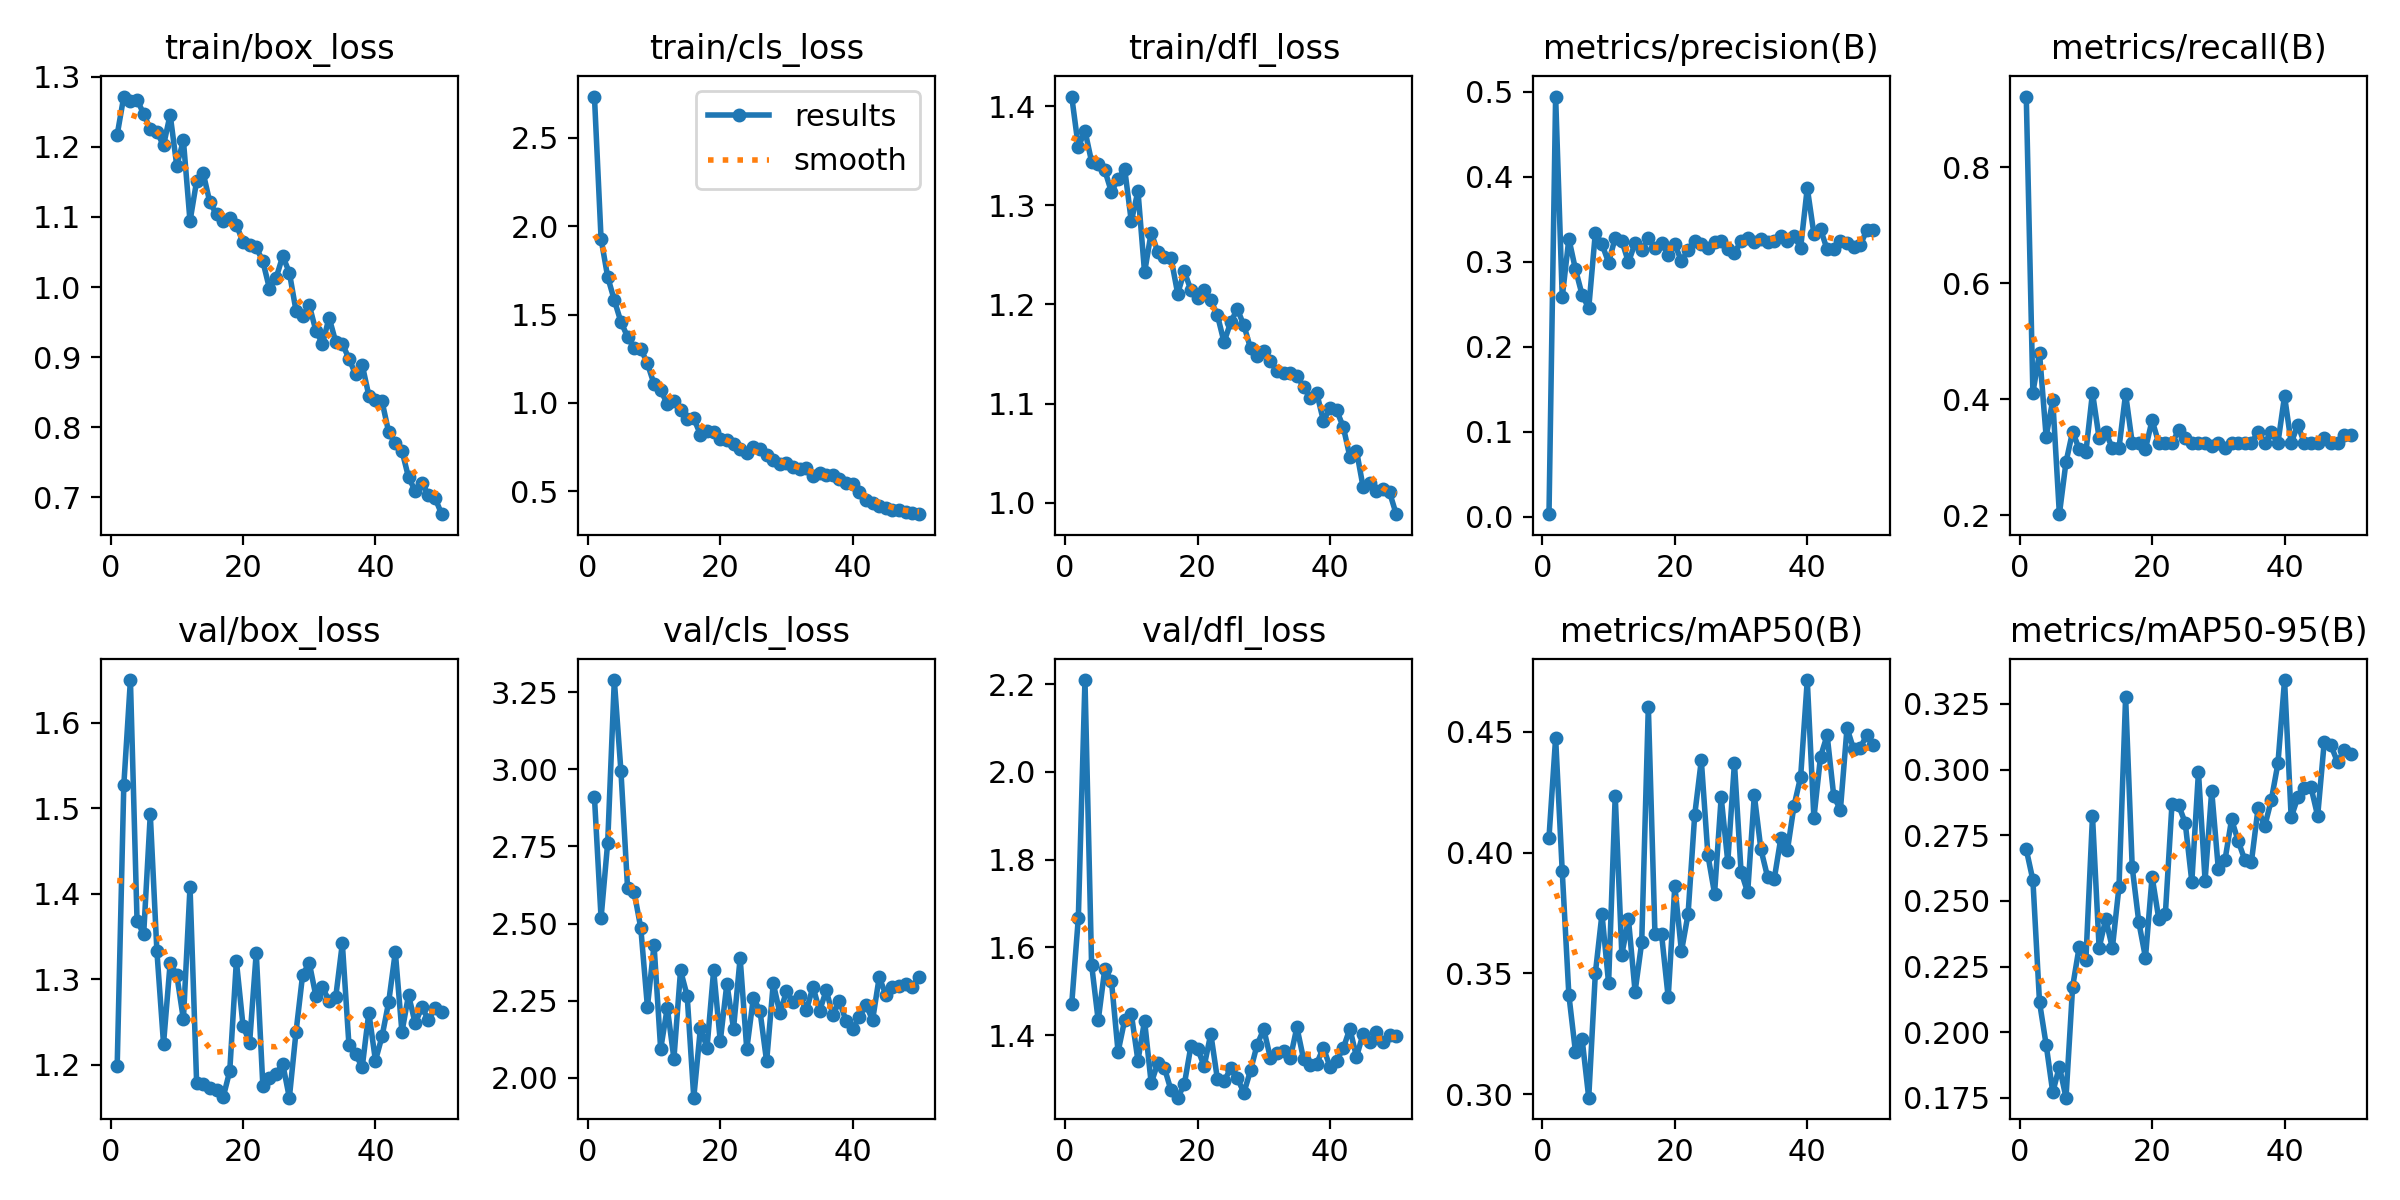

Data behind this chart, as committed beside it:
epoch, time, train/box_loss, train/cls_loss, train/dfl_loss, metrics/precision(B), metrics/recall(B), metrics/mAP50(B), metrics/mAP50-95(B), val/box_loss, val/cls_loss, val/dfl_loss, lr/pg0, lr/pg1, lr/pg2
1, 14.43, 1.217, 2.734, 1.41, 0.00327, 0.9216, 0.4063, 0.2696, 1.198, 2.909, 1.471, 0.000443, 0.000443, 0.000443
2, 24.58, 1.272, 1.928, 1.359, 0.4945, 0.4112, 0.4475, 0.2579, 1.526, 2.518, 1.668, 0.0008824, 0.0008824, 0.0008824
3, 35.16, 1.266, 1.713, 1.375, 0.2585, 0.4798, 0.3923, 0.2114, 1.65, 2.762, 2.209, 0.001304, 0.001304, 0.001304
4, 46.25, 1.267, 1.582, 1.344, 0.3273, 0.3354, 0.3411, 0.1953, 1.369, 3.289, 1.561, 0.001344, 0.001344, 0.001344
5, 57.41, 1.247, 1.458, 1.341, 0.2911, 0.3983, 0.3175, 0.1771, 1.352, 2.994, 1.433, 0.001316, 0.001316, 0.001316
6, 66.73, 1.225, 1.374, 1.335, 0.2613, 0.2018, 0.3229, 0.1869, 1.493, 2.616, 1.551, 0.001288, 0.001288, 0.001288
7, 77.96, 1.221, 1.31, 1.313, 0.2456, 0.2915, 0.2986, 0.1751, 1.333, 2.601, 1.523, 0.001259, 0.001259, 0.001259
8, 89.23, 1.202, 1.308, 1.327, 0.3344, 0.3442, 0.3501, 0.2173, 1.224, 2.485, 1.362, 0.001231, 0.001231, 0.001231
9, 100.1, 1.246, 1.223, 1.336, 0.3208, 0.3134, 0.3746, 0.2326, 1.319, 2.23, 1.434, 0.001203, 0.001203, 0.001203
10, 110, 1.173, 1.107, 1.284, 0.2993, 0.3083, 0.346, 0.2275, 1.305, 2.43, 1.448, 0.001174, 0.001174, 0.001174
11, 121, 1.209, 1.074, 1.314, 0.3283, 0.4112, 0.4236, 0.2822, 1.253, 2.093, 1.341, 0.001146, 0.001146, 0.001146
12, 132.2, 1.094, 0.9928, 1.232, 0.3248, 0.3329, 0.3578, 0.2321, 1.408, 2.227, 1.433, 0.001118, 0.001118, 0.001118
13, 142.4, 1.151, 1.011, 1.273, 0.2995, 0.3427, 0.3724, 0.2431, 1.179, 2.062, 1.29, 0.001089, 0.001089, 0.001089
14, 152.5, 1.162, 0.9599, 1.253, 0.3223, 0.3158, 0.3425, 0.232, 1.177, 2.348, 1.336, 0.001061, 0.001061, 0.001061
15, 163.5, 1.121, 0.9121, 1.248, 0.3135, 0.3158, 0.3628, 0.2554, 1.173, 2.266, 1.325, 0.001033, 0.001033, 0.001033
16, 174.7, 1.104, 0.9132, 1.247, 0.3282, 0.4091, 0.4605, 0.3276, 1.17, 1.936, 1.274, 0.001005, 0.001005, 0.001005
17, 184.2, 1.094, 0.8214, 1.211, 0.3162, 0.3243, 0.3663, 0.2627, 1.162, 2.161, 1.257, 0.0009763, 0.0009763, 0.0009763
18, 195.3, 1.098, 0.8417, 1.233, 0.3227, 0.3246, 0.3661, 0.2418, 1.193, 2.098, 1.287, 0.000948, 0.000948, 0.000948
19, 206.4, 1.089, 0.8343, 1.214, 0.3076, 0.3146, 0.3401, 0.2284, 1.321, 2.349, 1.375, 0.0009197, 0.0009197, 0.0009197
20, 217, 1.064, 0.7952, 1.206, 0.3208, 0.3636, 0.3863, 0.2592, 1.246, 2.119, 1.369, 0.0008914, 0.0008914, 0.0008914
21, 226.7, 1.059, 0.7928, 1.214, 0.3008, 0.3246, 0.3591, 0.2433, 1.226, 2.305, 1.329, 0.0008631, 0.0008631, 0.0008631
22, 237.9, 1.057, 0.7691, 1.204, 0.314, 0.3246, 0.3745, 0.2449, 1.331, 2.159, 1.403, 0.0008348, 0.0008348, 0.0008348
23, 249, 1.036, 0.7375, 1.189, 0.3246, 0.3242, 0.4155, 0.2868, 1.175, 2.388, 1.299, 0.0008065, 0.0008065, 0.0008065
24, 258.6, 0.9977, 0.7161, 1.162, 0.321, 0.346, 0.4382, 0.2865, 1.185, 2.093, 1.294, 0.0007782, 0.0007782, 0.0007782
25, 269.2, 1.013, 0.7526, 1.182, 0.3166, 0.3327, 0.3989, 0.2797, 1.19, 2.26, 1.324, 0.0007499, 0.0007499, 0.0007499
26, 280.2, 1.044, 0.7407, 1.195, 0.3237, 0.3246, 0.3831, 0.2573, 1.201, 2.216, 1.302, 0.0007216, 0.0007216, 0.0007216
27, 291.2, 1.021, 0.7059, 1.179, 0.3243, 0.3246, 0.4229, 0.2991, 1.161, 2.053, 1.268, 0.0006934, 0.0006934, 0.0006934
28, 300.9, 0.9665, 0.6751, 1.156, 0.3155, 0.3246, 0.3962, 0.2578, 1.238, 2.306, 1.319, 0.0006651, 0.0006651, 0.0006651
29, 312, 0.9588, 0.6553, 1.148, 0.3108, 0.32, 0.4371, 0.2919, 1.305, 2.21, 1.378, 0.0006368, 0.0006368, 0.0006368
30, 323.1, 0.9743, 0.661, 1.153, 0.3241, 0.3246, 0.3922, 0.2622, 1.319, 2.28, 1.414, 0.0006085, 0.0006085, 0.0006085
31, 333, 0.9379, 0.6383, 1.143, 0.3286, 0.3158, 0.3835, 0.2655, 1.28, 2.245, 1.347, 0.0005802, 0.0005802, 0.0005802
32, 343.6, 0.9188, 0.629, 1.133, 0.3239, 0.3246, 0.4238, 0.281, 1.29, 2.266, 1.359, 0.0005519, 0.0005519, 0.0005519
33, 354.7, 0.9564, 0.6345, 1.131, 0.3264, 0.3246, 0.4013, 0.2728, 1.275, 2.219, 1.364, 0.0005236, 0.0005236, 0.0005236
34, 365.7, 0.9218, 0.5858, 1.131, 0.3237, 0.3246, 0.39, 0.2656, 1.279, 2.295, 1.347, 0.0004953, 0.0004953, 0.0004953
35, 375, 0.9189, 0.6059, 1.128, 0.3241, 0.3246, 0.3889, 0.2649, 1.342, 2.217, 1.418, 0.000467, 0.000467, 0.000467
36, 386.1, 0.8979, 0.5899, 1.117, 0.3301, 0.3434, 0.4059, 0.2853, 1.223, 2.283, 1.346, 0.0004387, 0.0004387, 0.0004387
37, 397.3, 0.8753, 0.5952, 1.106, 0.3241, 0.3246, 0.401, 0.2784, 1.213, 2.204, 1.333, 0.0004104, 0.0004104, 0.0004104
38, 407.4, 0.8891, 0.569, 1.111, 0.3303, 0.3426, 0.4194, 0.2884, 1.197, 2.248, 1.335, 0.0003821, 0.0003821, 0.0003821
39, 417.7, 0.8452, 0.5476, 1.083, 0.3169, 0.3246, 0.4314, 0.3023, 1.261, 2.183, 1.371, 0.0003538, 0.0003538, 0.0003538
40, 428.8, 0.8382, 0.5436, 1.095, 0.387, 0.4053, 0.4714, 0.3341, 1.205, 2.159, 1.327, 0.0003255, 0.0003255, 0.0003255
41, 441.2, 0.8366, 0.4988, 1.093, 0.333, 0.3246, 0.4143, 0.2818, 1.233, 2.197, 1.342, 0.0002972, 0.0002972, 0.0002972
42, 451, 0.7927, 0.4498, 1.077, 0.3385, 0.3552, 0.4397, 0.2894, 1.273, 2.237, 1.369, 0.0002689, 0.0002689, 0.0002689
43, 460.9, 0.7768, 0.4314, 1.047, 0.3146, 0.3246, 0.4486, 0.293, 1.332, 2.187, 1.415, 0.0002406, 0.0002406, 0.0002406
44, 471.5, 0.7663, 0.4145, 1.053, 0.315, 0.3246, 0.4234, 0.2932, 1.238, 2.326, 1.35, 0.0002123, 0.0002123, 0.0002123
45, 481.7, 0.7283, 0.4068, 1.016, 0.3246, 0.324, 0.4177, 0.2823, 1.281, 2.269, 1.403, 0.0001841, 0.0001841, 0.0001841
46, 491, 0.7093, 0.3973, 1.02, 0.3219, 0.3329, 0.4516, 0.3107, 1.248, 2.293, 1.385, 0.0001558, 0.0001558, 0.0001558
47, 501.5, 0.7207, 0.3957, 1.012, 0.3175, 0.3246, 0.4428, 0.3093, 1.267, 2.297, 1.406, 0.0001275, 0.0001275, 0.0001275
48, 511.9, 0.7034, 0.3814, 1.014, 0.3198, 0.3246, 0.4434, 0.3029, 1.253, 2.303, 1.385, 9.91726e-05, 9.91726e-05, 9.91726e-05
49, 521, 0.6989, 0.3792, 1.011, 0.3374, 0.3388, 0.4487, 0.3073, 1.266, 2.295, 1.401, 7.08784e-05, 7.08784e-05, 7.08784e-05
50, 531.5, 0.6758, 0.3709, 0.9887, 0.3377, 0.3386, 0.4447, 0.306, 1.262, 2.327, 1.397, 4.25842e-05, 4.25842e-05, 4.25842e-05
